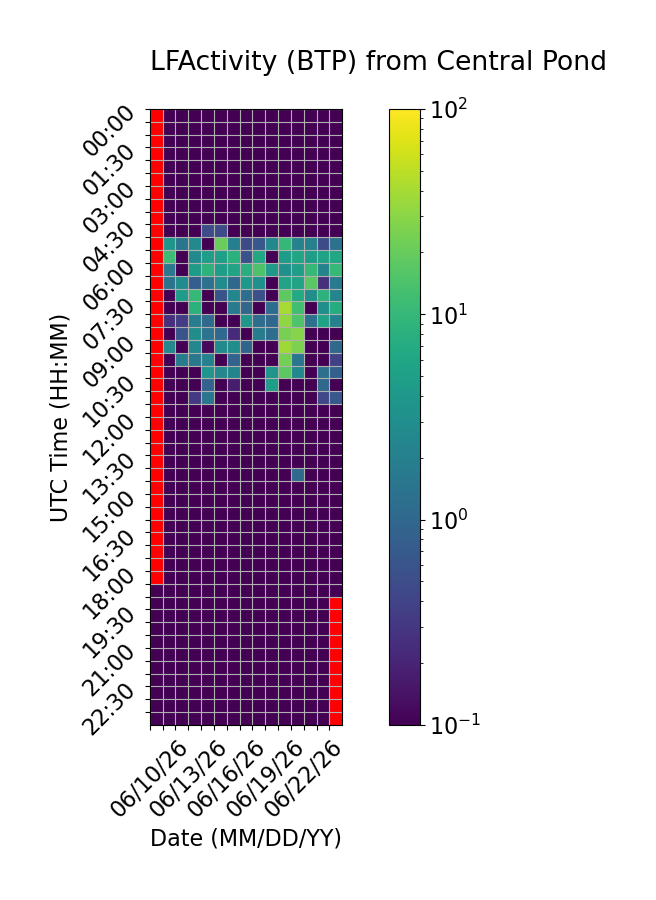

The table this chart was drawn from, first rows:
Time (UTC), 06/10/26, 06/11/26, 06/12/26, 06/13/26, 06/14/26, 06/15/26, 06/16/26, 06/17/26, 06/18/26, 06/19/26, 06/20/26, 06/21/26, 06/22/26, 06/23/26, 06/24/26
00:00, , 0.0, 0.0, 0.0, 0.0, 0.0, 0.0, 0.0, 0.0, 0.0, 0.0, 0.0, 0.0, 0.0, 0.0
00:30, , 0.0, 0.0, 0.0, 0.0, 0.0, 0.0, 0.0, 0.0, 0.0, 0.0, 0.0, 0.0, 0.0, 0.0
01:00, , 0.0, 0.0, 0.0, 0.0, 0.0, 0.0, 0.0, 0.0, 0.0, 0.0, 0.0, 0.0, 0.0, 0.0
01:30, , 0.0, 0.0, 0.0, 0.0, 0.0, 0.0, 0.0, 0.0, 0.0, 0.0, 0.0, 0.0, 0.0, 0.0
02:00, , 0.0, 0.0, 0.0, 0.0, 0.0, 0.0, 0.0, 0.0, 0.0, 0.0, 0.0, 0.0, 0.0, 0.0
02:30, , 0.0, 0.0, 0.0, 0.0, 0.0, 0.0, 0.0, 0.0, 0.0, 0.0, 0.0, 0.0, 0.0, 0.0
03:00, , 0.0, 0.0, 0.0, 0.0, 0.0, 0.0, 0.0, 0.0, 0.0, 0.0, 0.0, 0.0, 0.0, 0.0
03:30, , 0.0, 0.0, 0.0, 0.0, 0.0, 0.0, 0.0, 0.0, 0.0, 0.0, 0.0, 0.0, 0.0, 0.0
04:00, , 0.0, 0.0, 0.0, 0.0, 0.0, 0.0, 0.0, 0.0, 0.0, 0.0, 0.0, 0.0, 0.0, 0.0
04:30, , 0.0, 0.0, 0.0, 0.4988, 0.5013, 0.0, 0.0, 0.0, 0.0, 0.0, 0.0, 0.0, 0.0, 0.0
05:00, , 3.875, 1.475, 2.7, 0.0, 20.86, 1.998, 0.4744, 0.6595, 2.496, 10.09, 2.195, 2.066, 0.4817, 1.306
05:30, , 11.3, 0.06937, 2.699, 4.745, 4.921, 8.243, 0.5693, 6.369, 0.0, 4.466, 5.95, 4.731, 5.391, 6.158
06:00, , 1.527, 0.0, 4.516, 8.788, 4.657, 5.599, 7.875, 14.55, 4.101, 3.18, 4.736, 10.26, 2.237, 10.1
06:30, , 1.443, 2.788, 0.7818, 1.312, 2.766, 0.9942, 4.027, 3.172, 0.0, 5.681, 5.599, 16.97, 0.251, 1.715
07:00, , 0.0, 4.417, 10.31, 0.0, 0.5948, 2.361, 1.218, 0.5473, 0.0, 17.86, 6.851, 3.04, 8.736, 2.404
07:30, , 0.0, 0.0, 8.484, 0.0, 0.0, 1.735, 0.976, 0.0, 1.159, 40.74, 12.22, 0.0, 3.085, 7.113
08:00, , 0.2588, 0.3437, 1.857, 1.075, 0.0, 0.0, 3.978, 1.17, 0.9743, 32.08, 15.06, 1.275, 5.483, 2.102
08:30, , 0.0, 0.6028, 3.054, 1.383, 1.046, 0.2249, 0.0, 1.84, 1.2, 23.96, 28.48, 0.0, 0.0, 0.0
09:00, , 2.582, 0.0, 2.463, 0.1198, 2.705, 2.928, 0.9377, 0.0, 0.0, 36.93, 25.34, 0.0, 0.0, 1.093
09:30, , 0.0, 1.852, 1.607, 2.101, 0.0, 0.907, 0.0, 0.0, 0.0, 23.44, 1.495, 0.0, 0.0, 0.394
10:00, , 0.0, 0.0, 0.0, 3.773, 2.447, 2.244, 0.0, 0.0, 3.711, 17.67, 2.537, 0.0, 1.286, 0.856
10:30, , 0.0, 0.0, 0.0, 0.876, 0.0, 0.1742, 0.0, 0.0, 4.66, 0.0, 0.0, 0.0, 1.003, 0.0
11:00, , 0.0, 0.0, 0.327, 1.493, 0.0, 0.0, 0.0, 0.0, 0.0, 0.0, 0.0, 0.0, 0.4391, 0.6576
11:30, , 0.0, 0.0, 0.0, 0.0, 0.0, 0.0, 0.0, 0.0, 0.0, 0.0, 0.0, 0.0, 0.0, 0.0
12:00, , 0.0, 0.0, 0.0, 0.0, 0.0, 0.0, 0.0, 0.0, 0.0, 0.0, 0.0, 0.0, 0.0, 0.0
12:30, , 0.0, 0.0, 0.0, 0.0, 0.0, 0.0, 0.0, 0.0, 0.0, 0.0, 0.0, 0.0, 0.0, 0.0
13:00, , 0.0, 0.0, 0.0, 0.0, 0.0, 0.0, 0.02968, 0.0, 0.0, 0.0, 0.0, 0.0, 0.0, 0.0
13:30, , 0.0, 0.0, 0.0, 0.0, 0.0, 0.0, 0.0, 0.0, 0.0, 0.0, 0.0, 0.0, 0.0, 0.0
14:00, , 0.0, 0.0, 0.0, 0.0, 0.0, 0.0, 0.0, 0.0, 0.0, 0.0, 1.102, 0.0, 0.0, 0.0
14:30, , 0.0, 0.0, 0.0, 0.0, 0.0, 0.0, 0.0, 0.0, 0.0, 0.0, 0.0, 0.0, 0.0, 0.0
15:00, , 0.0, 0.0, 0.0, 0.0, 0.0, 0.0, 0.0, 0.0, 0.0, 0.0, 0.0, 0.0, 0.0, 0.0
15:30, , 0.0, 0.0, 0.0, 0.0, 0.0, 0.0, 0.0, 0.0, 0.0, 0.0, 0.0, 0.0, 0.0, 0.0
16:00, , 0.0, 0.0, 0.0, 0.0, 0.0, 0.0, 0.0, 0.0, 0.0, 0.0, 0.0, 0.0, 0.0, 0.0
16:30, , 0.0, 0.0, 0.0, 0.0, 0.0, 0.0, 0.0, 0.0, 0.0, 0.0, 0.0, 0.0, 0.0, 0.0
17:00, , 0.0, 0.0, 0.0, 0.0, 0.0, 0.0, 0.0, 0.0, 0.0, 0.0, 0.0, 0.0, 0.0, 0.0
17:30, , 0.0, 0.0, 0.0, 0.0, 0.0, 0.0, 0.0, 0.0, 0.0, 0.0, 0.0, 0.0, 0.0, 0.0
18:00, , 0.0, 0.0, 0.0, 0.0, 0.0, 0.0, 0.0, 0.0, 0.0, 0.0, 0.0, 0.0, 0.0, 0.0
18:30, 0.0, 0.0, 0.0, 0.0, 0.0, 0.0, 0.0, 0.0, 0.0, 0.0, 0.0, 0.0, 0.0, 0.0, 0.0
19:00, 0.0, 0.0, 0.0, 0.0, 0.0, 0.0, 0.0, 0.0, 0.0, 0.0, 0.0, 0.0, 0.0, 0.0, 
19:30, 0.0, 0.0, 0.0, 0.0, 0.0, 0.0, 0.0, 0.0, 0.0, 0.0, 0.0, 0.0, 0.0, 0.0, 
20:00, 0.0, 0.0, 0.0, 0.0, 0.0, 0.0, 0.0, 0.0, 0.0, 0.0, 0.0, 0.0, 0.0, 0.0, 
20:30, 0.0, 0.0, 0.0, 0.0, 0.0, 0.0, 0.0, 0.0, 0.0, 0.0, 0.0, 0.0, 0.0, 0.0, 
21:00, 0.0, 0.0, 0.0, 0.0, 0.0, 0.0, 0.0, 0.0, 0.0, 0.0, 0.0, 0.0, 0.0, 0.0, 
21:30, 0.0, 0.0, 0.0, 0.0, 0.0, 0.0, 0.0, 0.0, 0.0, 0.0, 0.0, 0.0, 0.0, 0.0, 
22:00, 0.0, 0.0, 0.0, 0.0, 0.0, 0.0, 0.0, 0.0, 0.0, 0.0, 0.0, 0.0, 0.0, 0.0, 
22:30, 0.0, 0.0, 0.0, 0.0, 0.0, 0.0, 0.0, 0.0, 0.0, 0.0, 0.0, 0.0, 0.0, 0.0, 
23:00, 0.0, 0.0, 0.0, 0.0, 0.0, 0.0, 0.0, 0.0, 0.0, 0.0, 0.0, 0.0, 0.0, 0.0, 
23:30, 0.0, 0.0, 0.0, 0.0, 0.0, 0.0, 0.0, 0.0, 0.0, 0.0, 0.0, 0.0, 0.0, 0.0, 
